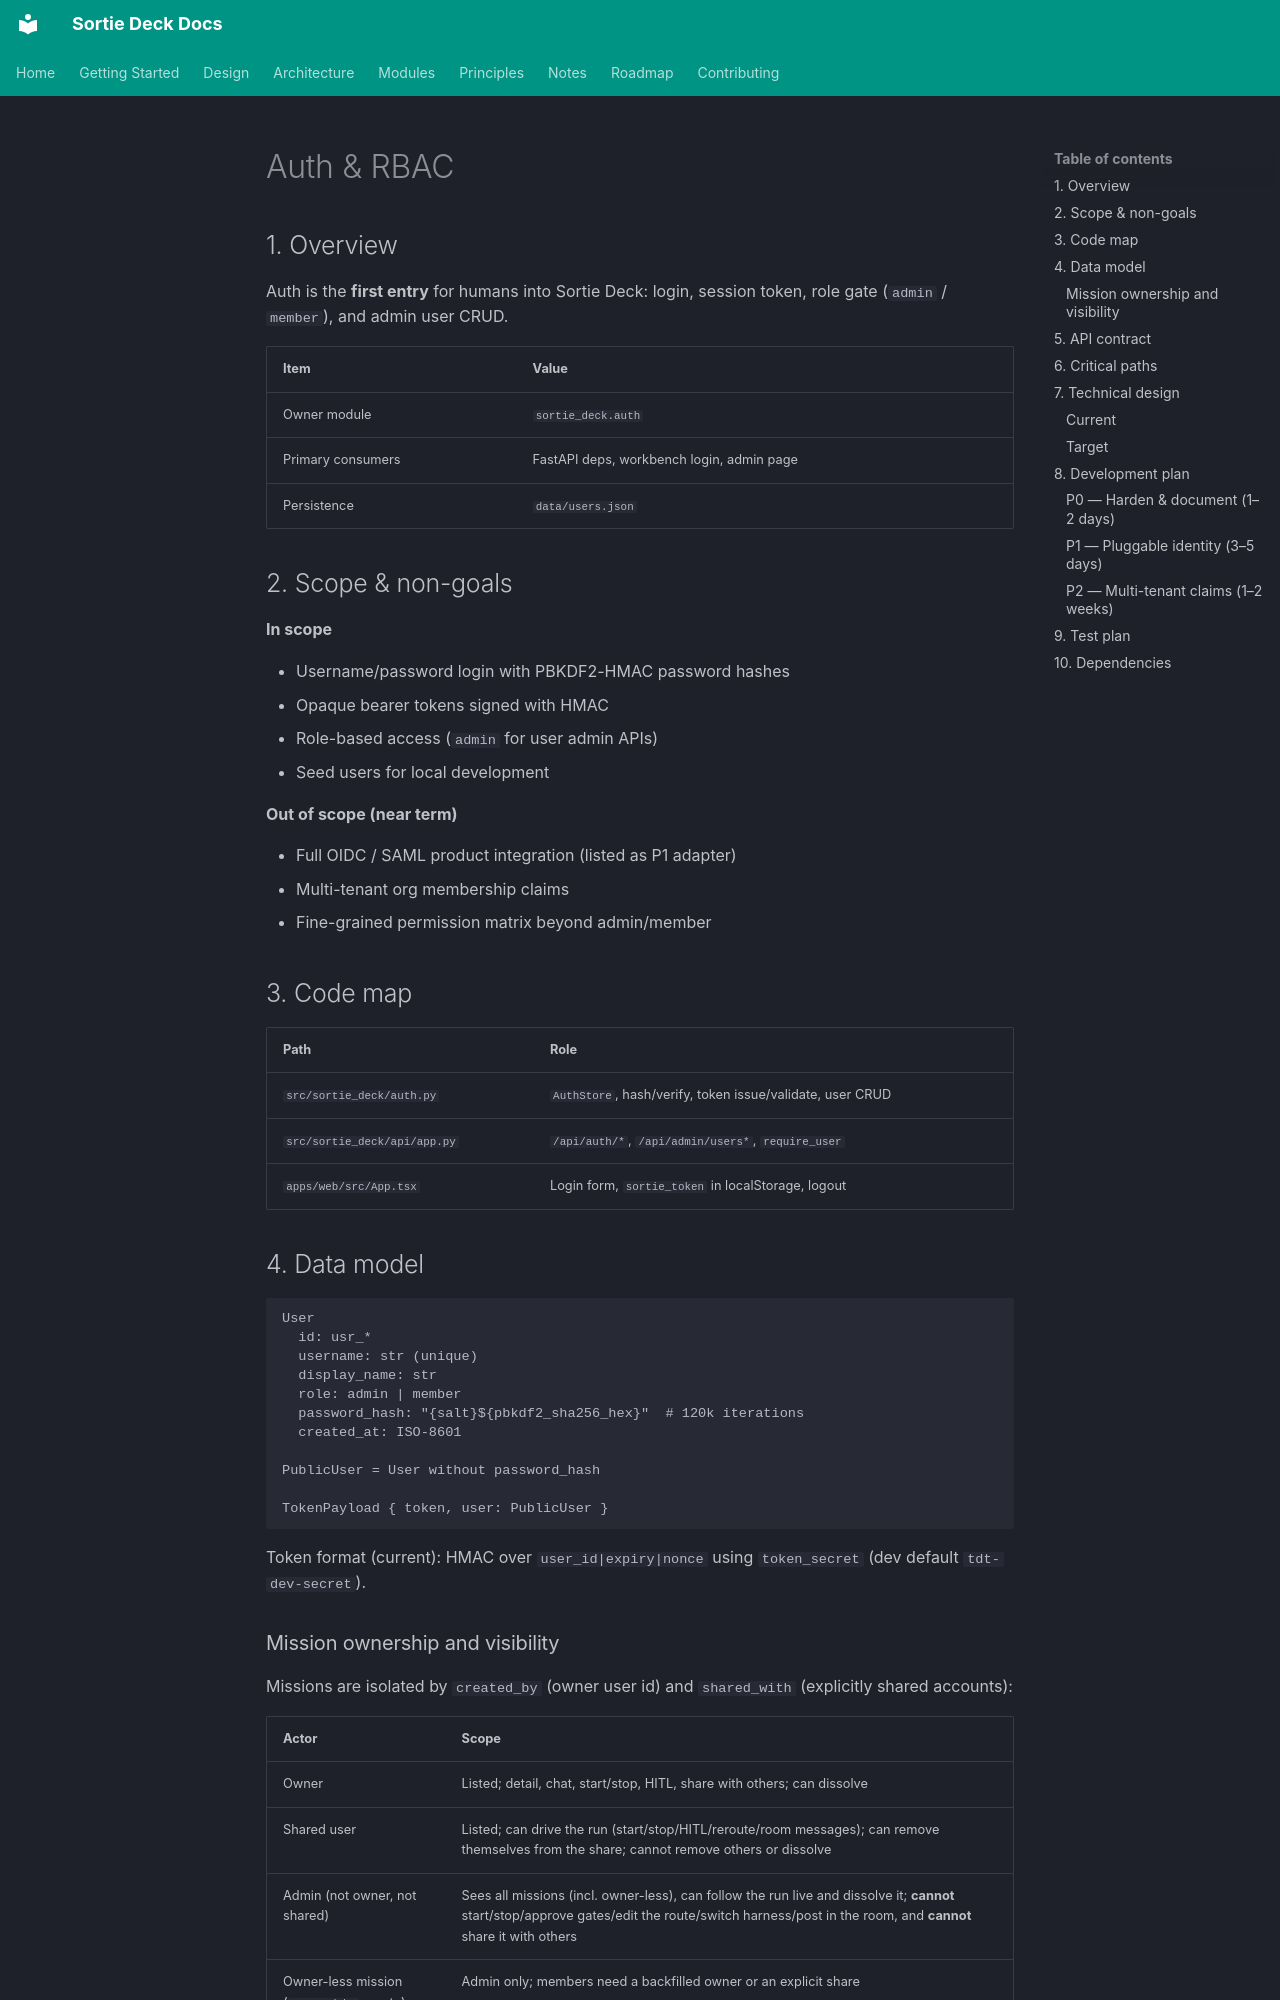

repository: lpliu-art/sortie-deck-todos · page: en/modules/auth/index.html · generator: mkdocs

# Auth & RBAC

## 1. Overview

Auth is the **first entry** for humans into Sortie Deck: login, session token, role gate (`admin` / `member`), and admin user CRUD.

| Item | Value |
|------|-------|
| Owner module | `sortie_deck.auth` |
| Primary consumers | FastAPI deps, workbench login, admin page |
| Persistence | `data/users.json` |

## 2. Scope & non-goals

**In scope**

- Username/password login with PBKDF2-HMAC password hashes
- Opaque bearer tokens signed with HMAC
- Role-based access (`admin` for user admin APIs)
- Seed users for local development

**Out of scope (near term)**

- Full OIDC / SAML product integration (listed as P1 adapter)
- Multi-tenant org membership claims
- Fine-grained permission matrix beyond admin/member

## 3. Code map

| Path | Role |
|------|------|
| `src/sortie_deck/auth.py` | `AuthStore`, hash/verify, token issue/validate, user CRUD |
| `src/sortie_deck/api/app.py` | `/api/auth/*`, `/api/admin/users*`, `require_user` |
| `apps/web/src/App.tsx` | Login form, `sortie_token` in localStorage, logout |

## 4. Data model

```text
User
  id: usr_*
  username: str (unique)
  display_name: str
  role: admin | member
  password_hash: "{salt}${pbkdf2_sha256_hex}"  # 120k iterations
  created_at: ISO-8601

PublicUser = User without password_hash

TokenPayload { token, user: PublicUser }
```

Token format (current): HMAC over `user_id|expiry|nonce` using `token_secret` (dev default `tdt-dev-secret`).
